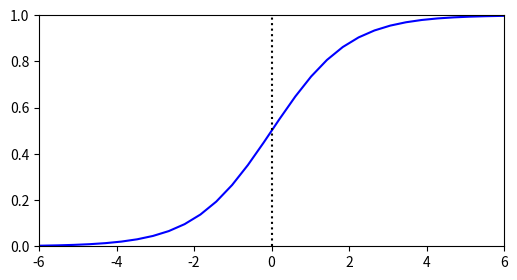

The script that saved this image:
import numpy as np
import matplotlib.pyplot as plt

def sigmoid(x):
	return 1. / (1 + np.exp(-x))

x = np.linspace(-10, 10)
y = sigmoid(x)

plt.figure(figsize=(6, 3))
plt.plot(x, y, 'b')	
plt.plot([0, 0], [0, 1], 'k:')	#hline

plt.axis([-6, 6, 0, 1])
plt.savefig('sigmoid.png')
plt.show()

